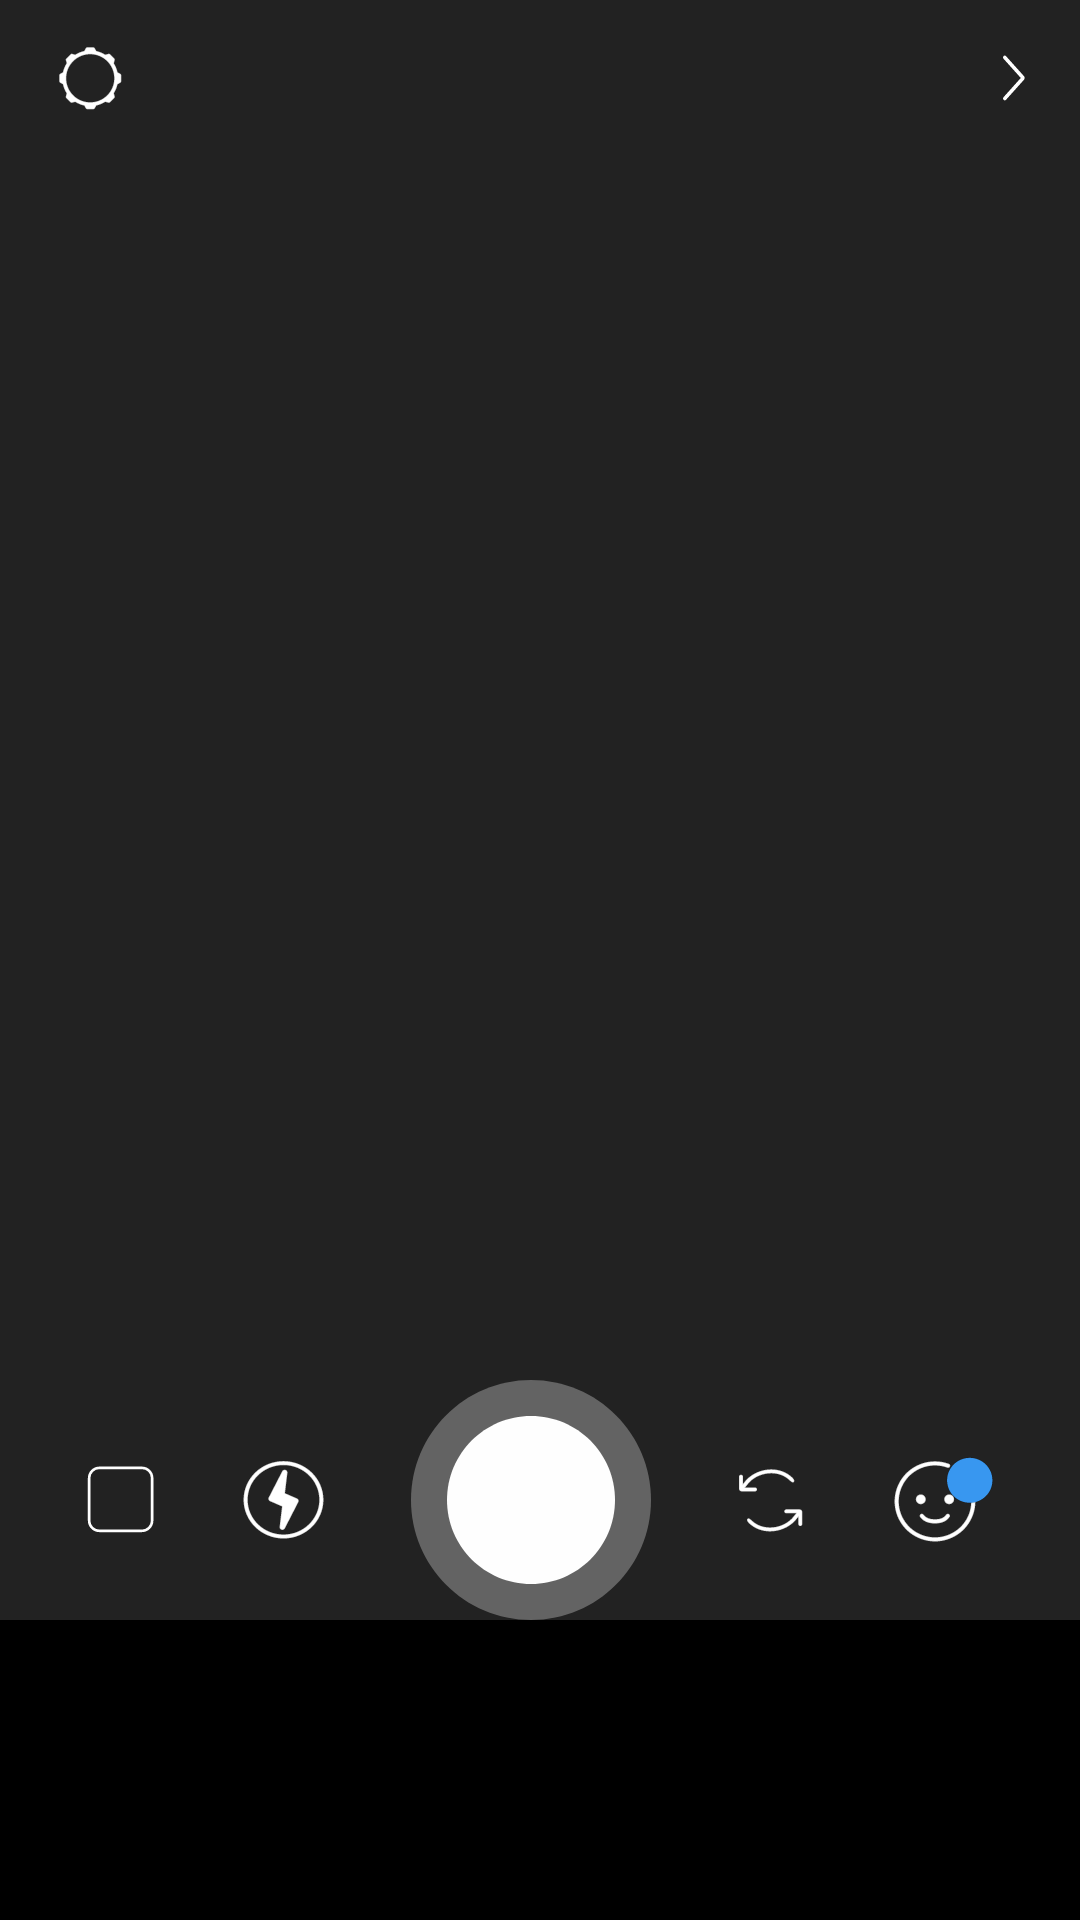

Here is an Android app screen rendered from its layout file. Give the layout XML and the strings, colors and styles it references.
<!-- AndroidManifest.xml: application theme Theme.Health -->
<!-- res/layout/fragment_camera.xml -->
<?xml version="1.0" encoding="utf-8"?>
<RelativeLayout xmlns:android="http://schemas.android.com/apk/res/android"
    xmlns:app="http://schemas.android.com/apk/res-auto"
    xmlns:tools="http://schemas.android.com/tools"
    android:layout_width="match_parent"
    android:layout_height="match_parent"
    android:background="#222"
    android:orientation="vertical"
    tools:context=".Fragment.CameraFragment">

    <Button
        android:id="@+id/btn_settings"
        android:layout_width="24dp"
        android:layout_height="24dp"
        android:layout_marginStart="18dp"
        android:layout_marginTop="14dp"
        android:background="@drawable/ic_settings" />

    <Button
        android:id="@+id/btn_back_camera"
        android:layout_width="10dp"
        android:layout_height="18dp"
        android:layout_alignParentEnd="true"
        android:layout_marginTop="17dp"
        android:layout_marginEnd="17dp"
        android:background="@drawable/ic_back" />

    <FrameLayout
        android:id="@+id/camera_preview"
        android:layout_width="match_parent"
        android:layout_height="match_parent"
        android:layout_above="@id/view_black" />

    <androidx.constraintlayout.widget.ConstraintLayout
        android:id="@+id/cont_button"
        android:layout_width="match_parent"
        android:layout_height="wrap_content"
        android:layout_above="@id/view_black">

        <Button
            android:id="@+id/btn_gallery"
            android:layout_width="24dp"
            android:layout_height="24dp"
            android:background="@drawable/ic_rectangle"
            app:layout_constraintBottom_toBottomOf="parent"
            app:layout_constraintEnd_toStartOf="@id/btn_light"
            app:layout_constraintStart_toStartOf="parent"
            app:layout_constraintTop_toTopOf="parent" />

        <Button
            android:id="@+id/btn_light"
            android:layout_width="29dp"
            android:layout_height="29dp"
            android:background="@drawable/ic_light"
            app:layout_constraintBottom_toBottomOf="parent"
            app:layout_constraintEnd_toStartOf="@id/btn_camera"
            app:layout_constraintStart_toEndOf="@id/btn_gallery"
            app:layout_constraintTop_toTopOf="parent" />

        <Button
            android:id="@+id/btn_camera"
            android:layout_width="80dp"
            android:layout_height="80dp"
            android:background="@drawable/ic_shot_button"
            app:layout_constraintBottom_toBottomOf="parent"
            app:layout_constraintEnd_toStartOf="@id/btn_change_camera"
            app:layout_constraintStart_toEndOf="@id/btn_light"
            app:layout_constraintTop_toTopOf="parent" />

        <Button
            android:id="@+id/btn_change_camera"
            android:layout_width="24dp"
            android:layout_height="24dp"
            android:background="@drawable/ic_change_camera"
            app:layout_constraintBottom_toBottomOf="parent"
            app:layout_constraintEnd_toStartOf="@id/btn_face"
            app:layout_constraintStart_toEndOf="@id/btn_camera"
            app:layout_constraintTop_toTopOf="parent" />

        <Button
            android:id="@+id/btn_face"
            android:layout_width="35dp"
            android:layout_height="30dp"
            android:background="@drawable/ic_face_masks"
            app:layout_constraintBottom_toBottomOf="parent"
            app:layout_constraintEnd_toEndOf="parent"
            app:layout_constraintStart_toEndOf="@id/btn_change_camera"
            app:layout_constraintTop_toTopOf="parent" />
    </androidx.constraintlayout.widget.ConstraintLayout>

    <View
        android:id="@+id/view_black"
        android:layout_width="match_parent"
        android:layout_height="100dp"
        android:layout_alignParentBottom="true"
        android:background="@color/black" />
</RelativeLayout>
<!-- resources referenced by this layout -->
<resources>
  <color name="black">#FF000000</color>
  <!-- drawable ic_back (drawable) -->
  <vector xmlns:android="http://schemas.android.com/apk/res/android"
      android:width="13dp"
      android:height="21dp"
      android:viewportWidth="13"
      android:viewportHeight="21">
    <path
        android:pathData="M1.9697,3.0303C1.6768,2.7374 1.6768,2.2626 1.9697,1.9697C2.2626,1.6768 2.7374,1.6768 3.0303,1.9697L10.8397,9.7791C11.2302,10.1696 11.2302,10.8027 10.8397,11.1933L3.0303,19.0027C2.7374,19.2955 2.2626,19.2955 1.9697,19.0027C1.6768,18.7098 1.6768,18.2349 1.9697,17.942L9.4255,10.4862L1.9697,3.0303Z"
        android:fillColor="#ffffff"/>
    <path
        android:pathData="M1.899,1.899C1.567,2.2309 1.567,2.7691 1.899,3.101L9.2841,10.4862L1.899,17.8713C1.567,18.2032 1.567,18.7414 1.899,19.0734C2.2309,19.4053 2.7691,19.4053 3.101,19.0734L10.9104,11.264C11.34,10.8344 11.34,10.1379 10.9104,9.7084L3.101,1.899C2.7691,1.567 2.2309,1.567 1.899,1.899Z"
        android:strokeAlpha="0.2"
        android:strokeWidth="0.2"
        android:fillColor="#00000000"
        android:strokeColor="#000000"/>
  </vector>
  <!-- drawable ic_change_camera: vector/xml drawable (drawable, 9779 chars, omitted) -->
  <!-- drawable ic_face_masks: vector/xml drawable (drawable, 8887 chars, omitted) -->
  <!-- drawable ic_light: vector/xml drawable (drawable, 5558 chars, omitted) -->
  <!-- drawable ic_rectangle (drawable) -->
  <vector xmlns:android="http://schemas.android.com/apk/res/android"
      android:width="28dp"
      android:height="28dp"
      android:viewportWidth="28"
      android:viewportHeight="28">
    <path
        android:pathData="M6,1.5L22.5,1.5A4,4 0,0 1,26.5 5.5L26.5,22A4,4 0,0 1,22.5 26L6,26A4,4 0,0 1,2 22L2,5.5A4,4 0,0 1,6 1.5z"/>
    <path
        android:strokeWidth="1"
        android:pathData="M6,1.5L22.5,1.5A4,4 0,0 1,26.5 5.5L26.5,22A4,4 0,0 1,22.5 26L6,26A4,4 0,0 1,2 22L2,5.5A4,4 0,0 1,6 1.5z"
        android:fillColor="#00000000"
        android:strokeColor="#FEFEFE"/>
  </vector>
  <!-- drawable ic_settings: vector/xml drawable (drawable, 11746 chars, omitted) -->
  <!-- drawable ic_shot_button (drawable) -->
  <vector xmlns:android="http://schemas.android.com/apk/res/android"
      android:width="80dp"
      android:height="80dp"
      android:viewportWidth="80"
      android:viewportHeight="80">
    <path
        android:pathData="M40,80C62.0914,80 80,62.0914 80,40C80,17.9086 62.0914,0 40,0C17.9086,0 0,17.9086 0,40C0,62.0914 17.9086,80 40,80Z"
        android:fillColor="#ffffff"
        android:fillAlpha="0.3"
        android:fillType="evenOdd"/>
    <path
        android:pathData="M40,68C55.464,68 68,55.464 68,40C68,24.536 55.464,12 40,12C24.536,12 12,24.536 12,40C12,55.464 24.536,68 40,68Z"
        android:fillColor="#FEFEFE"
        android:fillType="evenOdd"/>
  </vector>
  <style name="Theme.Health" parent="Theme.MaterialComponents.DayNight.NoActionBar.Bridge">
      
      <item name="colorPrimary">@color/purple_500</item>
      <item name="colorPrimaryVariant">@color/purple_700</item>
      <item name="colorOnPrimary">@color/white</item>
      
      <item name="colorSecondary">@color/teal_200</item>
      <item name="colorSecondaryVariant">@color/teal_700</item>
      <item name="colorOnSecondary">@color/black</item>
      
      <item name="android:statusBarColor">@color/white</item>
      <item name="android:windowLightStatusBar">true</item>
    </style>
  <color name="purple_500">#FF6200EE</color>
  <color name="purple_700">#FF3700B3</color>
  <color name="white">#FFFFFFFF</color>
  <color name="teal_200">#FF03DAC5</color>
  <color name="teal_700">#FF018786</color>
</resources>
